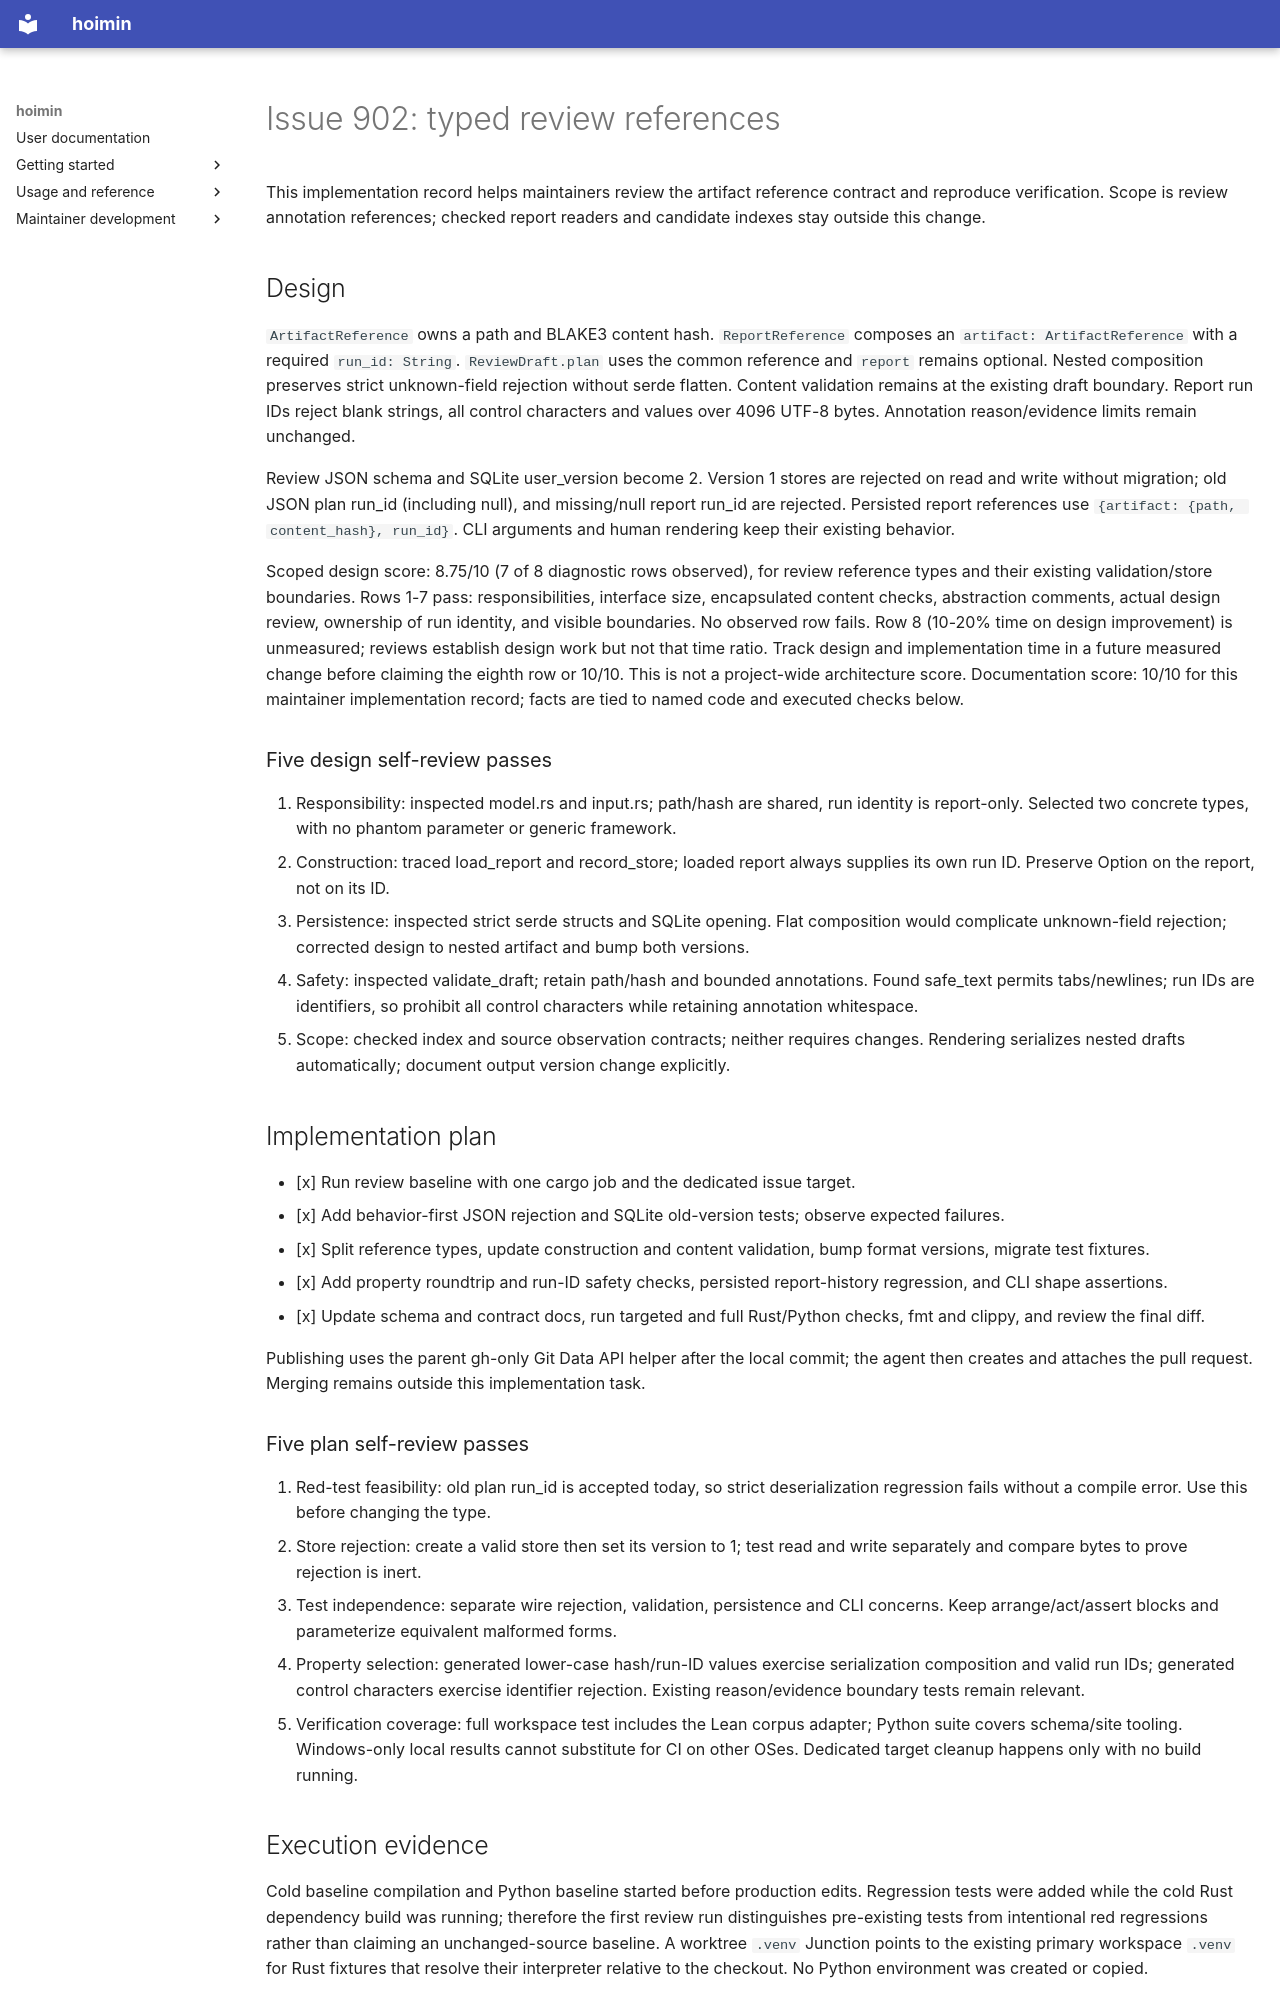

repository: HayaoSuzuki/hoimin · page: development/work/plans/2026-10-15-issue-902/index.html · generator: mkdocs

# Issue 902: typed review references

This implementation record helps maintainers review the artifact reference contract and reproduce verification. Scope is review annotation references; checked report readers and candidate indexes stay outside this change.

## Design

`ArtifactReference` owns a path and BLAKE3 content hash. `ReportReference` composes an `artifact: ArtifactReference` with a required `run_id: String`. `ReviewDraft.plan` uses the common reference and `report` remains optional. Nested composition preserves strict unknown-field rejection without serde flatten. Content validation remains at the existing draft boundary. Report run IDs reject blank strings, all control characters and values over 4096 UTF-8 bytes. Annotation reason/evidence limits remain unchanged.

Review JSON schema and SQLite user_version become 2. Version 1 stores are rejected on read and write without migration; old JSON plan run_id (including null), and missing/null report run_id are rejected. Persisted report references use `{artifact: {path, content_hash}, run_id}`. CLI arguments and human rendering keep their existing behavior.

Scoped design score: 8.75/10 (7 of 8 diagnostic rows observed), for review reference types and their existing validation/store boundaries. Rows 1-7 pass: responsibilities, interface size, encapsulated content checks, abstraction comments, actual design review, ownership of run identity, and visible boundaries. No observed row fails. Row 8 (10-20% time on design improvement) is unmeasured; reviews establish design work but not that time ratio. Track design and implementation time in a future measured change before claiming the eighth row or 10/10. This is not a project-wide architecture score. Documentation score: 10/10 for this maintainer implementation record; facts are tied to named code and executed checks below.

### Five design self-review passes

1. Responsibility: inspected model.rs and input.rs; path/hash are shared, run identity is report-only. Selected two concrete types, with no phantom parameter or generic framework.
2. Construction: traced load_report and record_store; loaded report always supplies its own run ID. Preserve Option on the report, not on its ID.
3. Persistence: inspected strict serde structs and SQLite opening. Flat composition would complicate unknown-field rejection; corrected design to nested artifact and bump both versions.
4. Safety: inspected validate_draft; retain path/hash and bounded annotations. Found safe_text permits tabs/newlines; run IDs are identifiers, so prohibit all control characters while retaining annotation whitespace.
5. Scope: checked index and source observation contracts; neither requires changes. Rendering serializes nested drafts automatically; document output version change explicitly.

## Implementation plan

- [x] Run review baseline with one cargo job and the dedicated issue target.
- [x] Add behavior-first JSON rejection and SQLite old-version tests; observe expected failures.
- [x] Split reference types, update construction and content validation, bump format versions, migrate test fixtures.
- [x] Add property roundtrip and run-ID safety checks, persisted report-history regression, and CLI shape assertions.
- [x] Update schema and contract docs, run targeted and full Rust/Python checks, fmt and clippy, and review the final diff.

Publishing uses the parent gh-only Git Data API helper after the local commit;
the agent then creates and attaches the pull request. Merging remains outside
this implementation task.

### Five plan self-review passes

1. Red-test feasibility: old plan run_id is accepted today, so strict deserialization regression fails without a compile error. Use this before changing the type.
2. Store rejection: create a valid store then set its version to 1; test read and write separately and compare bytes to prove rejection is inert.
3. Test independence: separate wire rejection, validation, persistence and CLI concerns. Keep arrange/act/assert blocks and parameterize equivalent malformed forms.
4. Property selection: generated lower-case hash/run-ID values exercise serialization composition and valid run IDs; generated control characters exercise identifier rejection. Existing reason/evidence boundary tests remain relevant.
5. Verification coverage: full workspace test includes the Lean corpus adapter; Python suite covers schema/site tooling. Windows-only local results cannot substitute for CI on other OSes. Dedicated target cleanup happens only with no build running.

## Execution evidence

Cold baseline compilation and Python baseline started before production edits.
Regression tests were added while the cold Rust dependency build was running;
therefore the first review run distinguishes pre-existing tests from intentional
red regressions rather than claiming an unchanged-source baseline.
A worktree `.venv` Junction points to the existing primary workspace `.venv` for
Rust fixtures that resolve their interpreter relative to the checkout. No Python
environment was created or copied.
